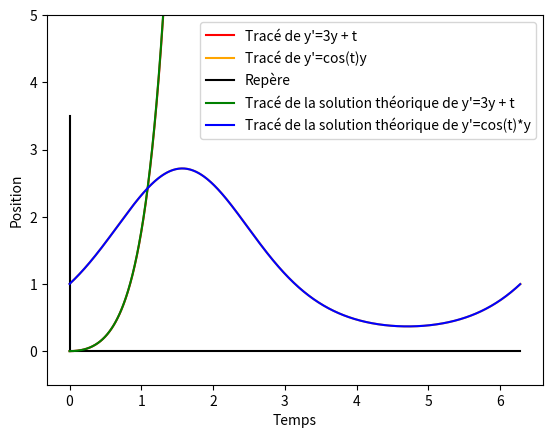

Generate this figure with matplotlib:
import math as m
import numpy as np
import pylab as pl
import matplotlib.pyplot as plt

##Constantes (à modifier pour CI directement dans le traçage des courbes)
CI = 1 #Position en 0
intervalleTemps=[0,2*m.pi] #Intervalle de définition de l'équation différentielle
h=0.001 #Ecart h

##Equation différentielle : y' = 3y + t

def PHI(u,t):
    nombre_dérivé = 3*u + t
    return(nombre_dérivé)

def f(x): #Solution théorique
    image = (1/9)*m.exp(3*x)-(x/3) - (1/9)
    return(image)

##Equation différentielle : y' = cos(t)y

def PHIc(u,t):
    nombre_dérivé = m.cos(t)*u
    return(nombre_dérivé)

def g(x): #Solution théorique
    image = m.exp(m.sin(x))
    return(image)

## Si f'(a) = b, alors f(a+h) = f(a) + hb

def pointSuivant(t,y,PHI,h):
    y_suiv = y + h*PHI(y,t)
    t_suiv = t + h
    return(t_suiv,y_suiv)

def pointSuivantCorrige(t,y,PHI,h):
    t_suiv = t + h #a+h
    y_suiv = y + h*PHI(y,t) #f(a+h)
    dy_suivant = PHI(t, y) # f'(a)
    dy_ah_suivant = PSI(t_suiv, y_suiv) # f'(a+h)
    z = (dy_ah_suivant + dy_suivant)/2 # [f'(a+h)+f'(a)]/2
    y_suiv = y + h*z #On remplace b par h
    return(t_suiv, y_suiv)

def ResolEuler(intervalleTemps,CI,PHI,pointSuivant,h): #On peut appliquer pointSuivantCorrige
    t_suiv=0
    y_suiv=CI
    Temps=[0]
    Y_images=[CI]
    while (t_suiv<=intervalleTemps[1]):
        t_suiv,y_suiv = pointSuivant(t_suiv,y_suiv,PHI,h)
        Temps.append(t_suiv)
        Y_images.append(y_suiv)
    return(Temps,Y_images)

## Tracé des courbes

Temps,Y_images = ResolEuler(intervalleTemps,0,PHI,pointSuivant,h)
plt.plot(Temps,Y_images, color='red', label="Tracé de y'=3y + t") #Tracé de y'=3y + t
Temps,Y_images = ResolEuler(intervalleTemps,1,PHIc,pointSuivant,h)
plt.plot(Temps,Y_images, color='orange', label="Tracé de y'=cos(t)y")#Tracé de y'=cos(t)y
plt.xlabel("Temps") #Légende de l'axe X
plt.ylabel("Position") #Légende de l'axe Y
plt.plot([0,2*m.pi],[0,0], color='black', label='Repère') #Axe X du repère
plt.plot([0,0],[3.5,0], color='black')#Axe Y du repère

#Tracé de la solution théorique de y'=3y + t
X=np.arange(0,2*m.pi,0.01)
Y=[0]*len(X)
for k in range (len(X)):
    Y[k]=f(X[k])
plt.plot(X,Y, color='green', label="Tracé de la solution théorique de y'=3y + t")

#Tracé de la solution théorique de y'=cos(t)*y
X=np.arange(0,2*m.pi,0.01)
Y=[0]*len(X)
for k in range (len(X)):
    Y[k]=g(X[k])
plt.plot(X,Y, color='blue', label="Tracé de la solution théorique de y'=cos(t)*y")
plt.ylim([-0.5, 5]) #On limite l'écran d'affichage

plt.legend()
plt.show()

